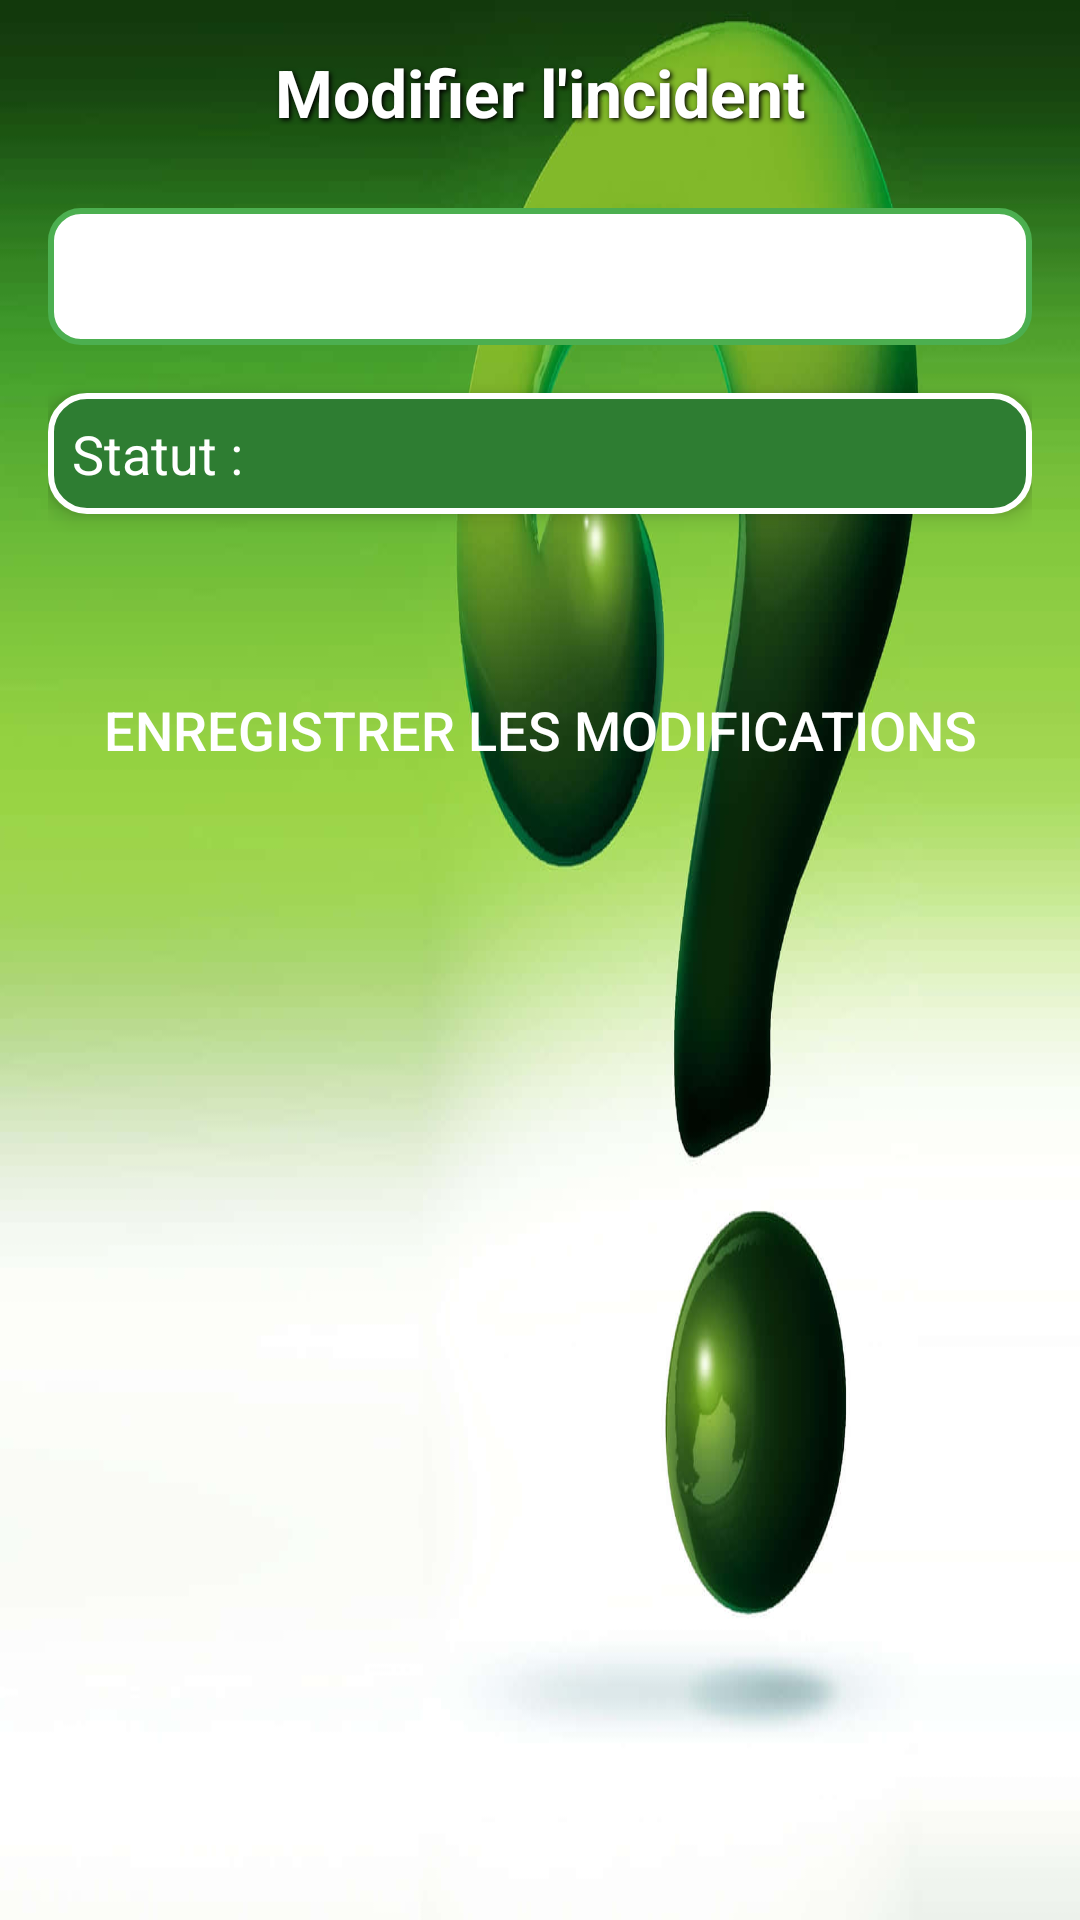

Here is an Android app screen rendered from its layout file. Give the layout XML and the strings, colors and styles it references.
<!-- AndroidManifest.xml: application theme Theme.GestionDesIncidents -->
<!-- res/layout/activity_modifier_incident.xml -->
<?xml version="1.0" encoding="utf-8"?>
<LinearLayout
    xmlns:android="http://schemas.android.com/apk/res/android"
    android:layout_width="match_parent"
    android:layout_height="match_parent"
    android:orientation="vertical"
    android:padding="16dp"
    android:background="@drawable/inc1">

    
    <TextView
        android:layout_width="match_parent"
        android:layout_height="wrap_content"
        android:text="Modifier l'incident"
        android:textSize="22sp"
        android:textStyle="bold"
        android:textColor="#FFFFFF"
        android:gravity="center"
        android:shadowColor="#000000"
        android:shadowDx="2"
        android:shadowDy="2"
        android:shadowRadius="4"
        android:layout_marginBottom="24dp" />

    
    <EditText
        android:id="@+id/etModifierDescription"
        android:layout_width="match_parent"
        android:layout_height="wrap_content"
        android:hint="Modifier la description"
        android:background="@drawable/edittext_background"
        android:textColor="#FFFFFF"
        android:textColorHint="#90FFFFFF"
        android:textSize="16sp"
        android:padding="12dp"
        android:layout_marginBottom="16dp" />

    
    <LinearLayout
        android:layout_width="match_parent"
        android:layout_height="wrap_content"
        android:orientation="horizontal"
        android:padding="8dp"
        android:background="@drawable/spinner_background"
        android:elevation="4dp"
        android:layout_marginBottom="24dp">

        <TextView
            android:layout_width="wrap_content"
            android:layout_height="wrap_content"
            android:text="Statut :"
            android:textSize="18sp"
            android:textColor="#FFFFFF"
            android:layout_gravity="center_vertical"
            android:layout_marginEnd="8dp" />

        <Spinner
            android:id="@+id/spinnerStatus"
            android:layout_width="match_parent"
            android:layout_height="wrap_content"
            android:background="@android:color/transparent"
            android:padding="8dp" />
    </LinearLayout>

    
    <Button
        android:id="@+id/btnModifierIncident"
        android:layout_width="match_parent"
        android:layout_height="wrap_content"
        android:text="Enregistrer les modifications"
        android:textSize="18sp"
        android:background="@drawable/button_background"
        android:textColor="#FFFFFF"
        android:elevation="6dp"
        android:layout_marginTop="24dp" />
</LinearLayout>
<!-- resources referenced by this layout -->
<resources>
  <!-- drawable edittext_background (drawable) -->
  <?xml version="1.0" encoding="utf-8"?>
  <shape xmlns:android="http://schemas.android.com/apk/res/android"
      android:shape="rectangle">
      <solid android:color="#FFFFFF" />
      <corners android:radius="10dp" />
      <stroke android:width="2dp" android:color="#4CAF50" />
  </shape>
  <!-- drawable inc1: jpg bitmap (drawable, 42550 bytes) -->
  <!-- drawable spinner_background (drawable) -->
  <?xml version="1.0" encoding="utf-8"?>
  <shape xmlns:android="http://schemas.android.com/apk/res/android">
      <solid android:color="#2E7D32" />
      <corners android:radius="12dp" />
      <stroke android:width="2dp" android:color="#FFFFFF" />
  </shape>
  <style name="Theme.GestionDesIncidents" parent="Base.Theme.GestionDesIncidents" />
  <style name="Base.Theme.GestionDesIncidents" parent="Theme.Material3.DayNight.NoActionBar">
          
          
      </style>
</resources>
